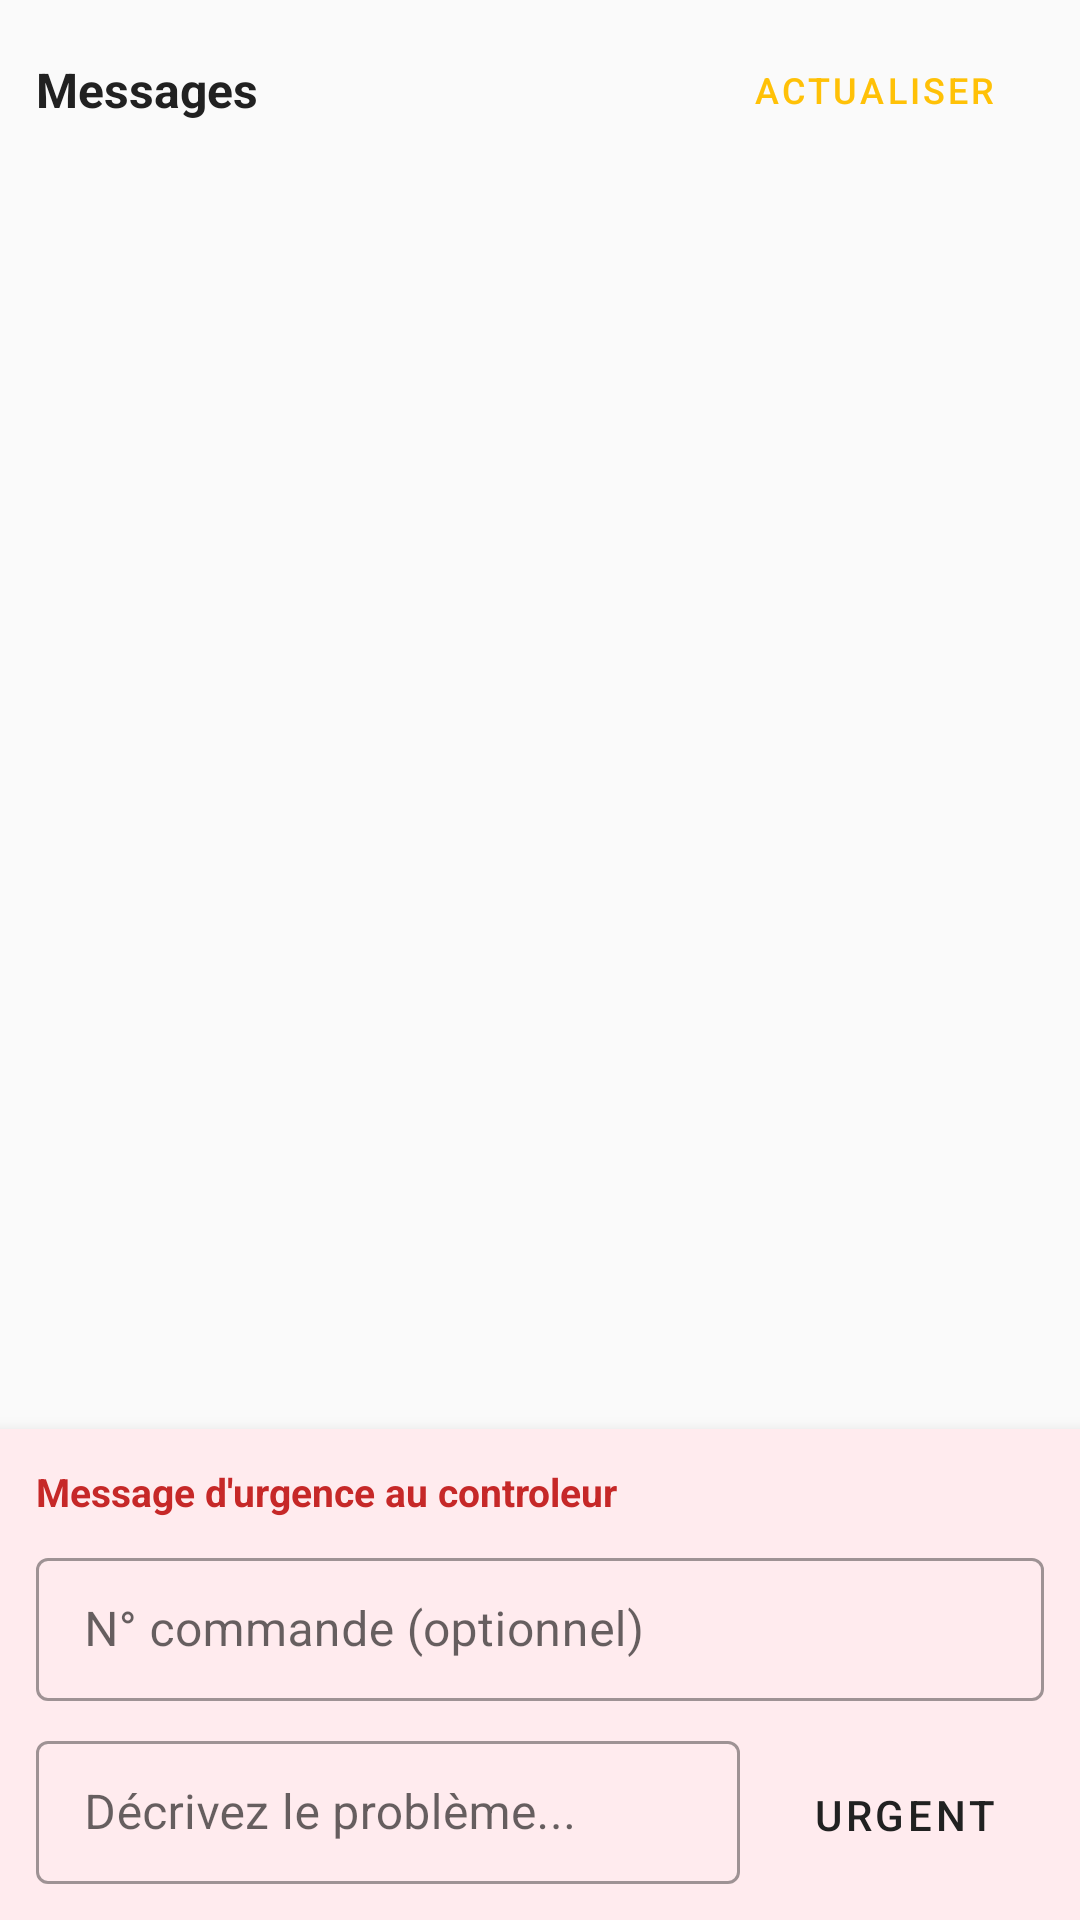

This screen was rendered from an Android layout file. Write that file and the resources it references.
<!-- AndroidManifest.xml: application theme Theme.DeliveryApp -->
<!-- res/layout/fragment_messages_livreur.xml -->
<?xml version="1.0" encoding="utf-8"?>
<LinearLayout xmlns:android="http://schemas.android.com/apk/res/android"
    xmlns:app="http://schemas.android.com/apk/res-auto"
    android:layout_width="match_parent"
    android:layout_height="match_parent"
    android:orientation="vertical"
    android:background="@color/background">

    <LinearLayout
        android:layout_width="match_parent"
        android:layout_height="wrap_content"
        android:padding="12dp"
        android:orientation="horizontal"
        android:gravity="center_vertical">

        <TextView
            android:layout_width="0dp"
            android:layout_height="wrap_content"
            android:layout_weight="1"
            android:text="Messages"
            android:textStyle="bold"
            android:textSize="16sp"
            android:textColor="@color/textPrimary" />

        <Button
            android:id="@+id/btnRefresh"
            android:layout_width="wrap_content"
            android:layout_height="36dp"
            android:text="Actualiser"
            style="@style/Widget.MaterialComponents.Button.OutlinedButton"
            android:textSize="12sp" />
    </LinearLayout>

    <androidx.recyclerview.widget.RecyclerView
        android:id="@+id/recyclerMessages"
        android:layout_width="match_parent"
        android:layout_height="0dp"
        android:layout_weight="1"
        android:padding="12dp"
        android:clipToPadding="false" />

    
    <androidx.cardview.widget.CardView
        android:layout_width="match_parent"
        android:layout_height="wrap_content"
        app:cardCornerRadius="0dp"
        app:cardElevation="8dp"
        app:cardBackgroundColor="@color/urgenceBackground">

        <LinearLayout
            android:layout_width="match_parent"
            android:layout_height="wrap_content"
            android:orientation="vertical"
            android:padding="12dp">

            <TextView
                android:layout_width="wrap_content"
                android:layout_height="wrap_content"
                android:text="Message d'urgence au controleur"
                android:textStyle="bold"
                android:textSize="13sp"
                android:textColor="@color/urgenceText"
                android:layout_marginBottom="8dp" />

            <com.google.android.material.textfield.TextInputLayout
                android:layout_width="match_parent"
                android:layout_height="wrap_content"
                android:layout_marginBottom="8dp"
                style="@style/Widget.MaterialComponents.TextInputLayout.OutlinedBox.Dense"
                android:hint="N° commande (optionnel)">
                <com.google.android.material.textfield.TextInputEditText
                    android:id="@+id/etNumCommande"
                    android:layout_width="match_parent"
                    android:layout_height="wrap_content"
                    android:inputType="number" />
            </com.google.android.material.textfield.TextInputLayout>

            <LinearLayout
                android:layout_width="match_parent"
                android:layout_height="wrap_content"
                android:orientation="horizontal">

                <com.google.android.material.textfield.TextInputLayout
                    android:layout_width="0dp"
                    android:layout_height="wrap_content"
                    android:layout_weight="1"
                    android:layout_marginEnd="8dp"
                    style="@style/Widget.MaterialComponents.TextInputLayout.OutlinedBox.Dense"
                    android:hint="Décrivez le problème...">
                    <com.google.android.material.textfield.TextInputEditText
                        android:id="@+id/etMessage"
                        android:layout_width="match_parent"
                        android:layout_height="wrap_content"
                        android:inputType="textMultiLine"
                        android:maxLines="3" />
                </com.google.android.material.textfield.TextInputLayout>

                <Button
                    android:id="@+id/btnSendUrgence"
                    android:layout_width="wrap_content"
                    android:layout_height="48dp"
                    android:text="Urgent"
                    android:backgroundTint="@color/statusEchouee"
                    style="@style/Widget.MaterialComponents.Button" />
            </LinearLayout>
        </LinearLayout>
    </androidx.cardview.widget.CardView>

</LinearLayout>
<!-- resources referenced by this layout -->
<resources>
  <color name="background">#FAFAFA</color>
  <color name="statusEchouee">#F44336</color>
  <color name="textPrimary">#212121</color>
  <color name="urgenceBackground">#FFEBEE</color>
  <color name="urgenceText">#C62828</color>
  <style name="Theme.DeliveryApp" parent="Theme.MaterialComponents.Light.NoActionBar">
          <item name="colorPrimary">@color/colorPrimary</item>
          <item name="colorPrimaryVariant">@color/colorPrimaryDark</item>
          <item name="colorOnPrimary">@color/textPrimary</item>
          <item name="colorSecondary">@color/colorAccent</item>
          <item name="android:windowBackground">@color/background</item>
          <item name="android:statusBarColor">@color/colorPrimaryDark</item>
      </style>
  <color name="colorPrimary">#FFC107</color>
  <color name="colorPrimaryDark">#FFB300</color>
  <color name="colorAccent">#FFC107</color>
</resources>
